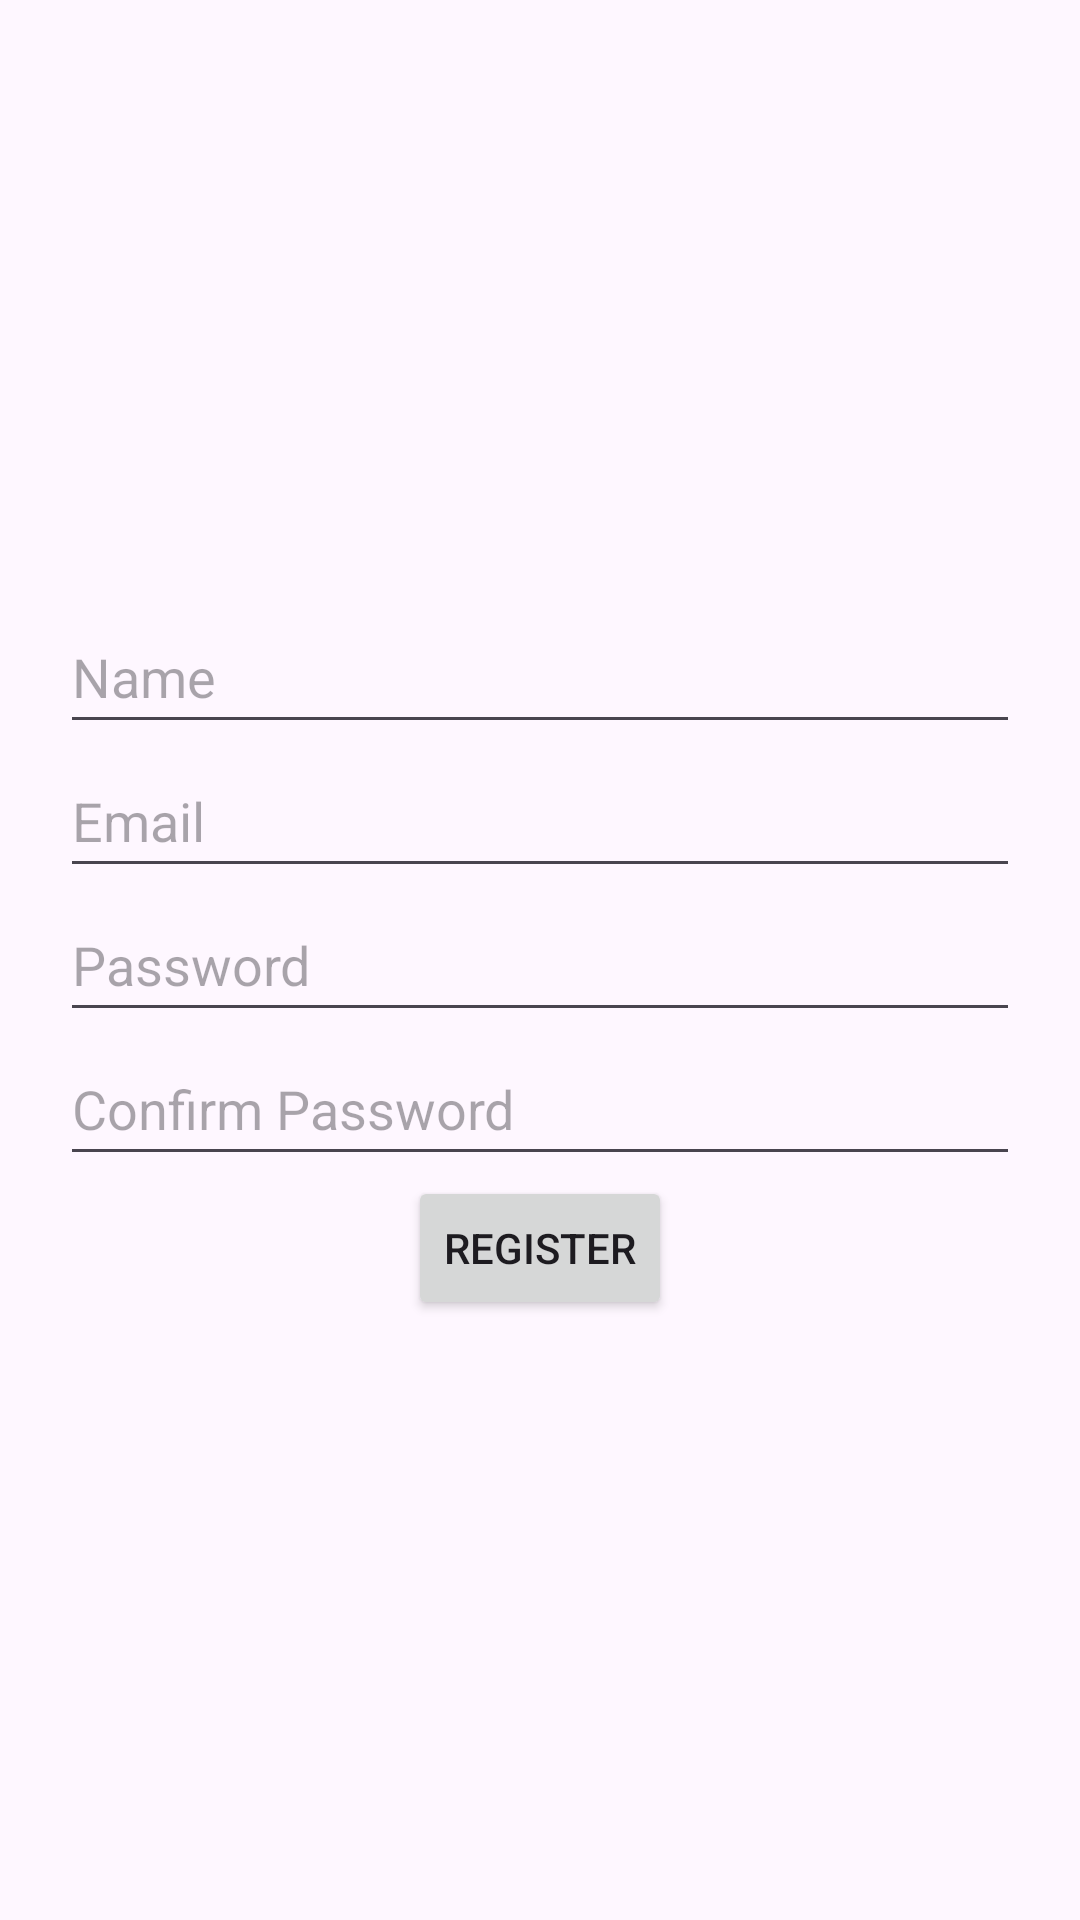

This screen was rendered from an Android layout file. Write that file and the resources it references.
<!-- AndroidManifest.xml: application theme Theme.Ecogreen004 -->
<!-- res/layout/activity_register.xml -->
<?xml version="1.0" encoding="utf-8"?>
<LinearLayout xmlns:android="http://schemas.android.com/apk/res/android"
    android:layout_width="match_parent"
    android:layout_height="match_parent"
    android:gravity="center"
    android:orientation="vertical"
    android:padding="20dp">

    <EditText
        android:id="@+id/nameEditText"
        android:layout_width="match_parent"
        android:layout_height="wrap_content"
        android:hint="Name"
        android:minHeight="48dp" />

    <EditText
        android:id="@+id/emailEditText"
        android:layout_width="match_parent"
        android:layout_height="wrap_content"
        android:hint="Email"
        android:inputType="textEmailAddress"
        android:minHeight="48dp" />

    <EditText
        android:id="@+id/passwordEditText"
        android:layout_width="match_parent"
        android:layout_height="wrap_content"
        android:hint="Password"
        android:inputType="textPassword"
        android:minHeight="48dp" />

    <EditText
        android:id="@+id/confirmPasswordEditText"
        android:layout_width="match_parent"
        android:layout_height="wrap_content"
        android:hint="Confirm Password"
        android:inputType="textPassword"
        android:minHeight="48dp" />

    <Button
        android:id="@+id/registerButton"
        android:layout_width="wrap_content"
        android:layout_height="wrap_content"
        android:text="Register" />

</LinearLayout>
<!-- resources referenced by this layout -->
<resources>
  <style name="Theme.Ecogreen004" parent="Base.Theme.Ecogreen004" />
  <style name="Base.Theme.Ecogreen004" parent="Theme.Material3.DayNight.NoActionBar">
          
          
      </style>
</resources>
